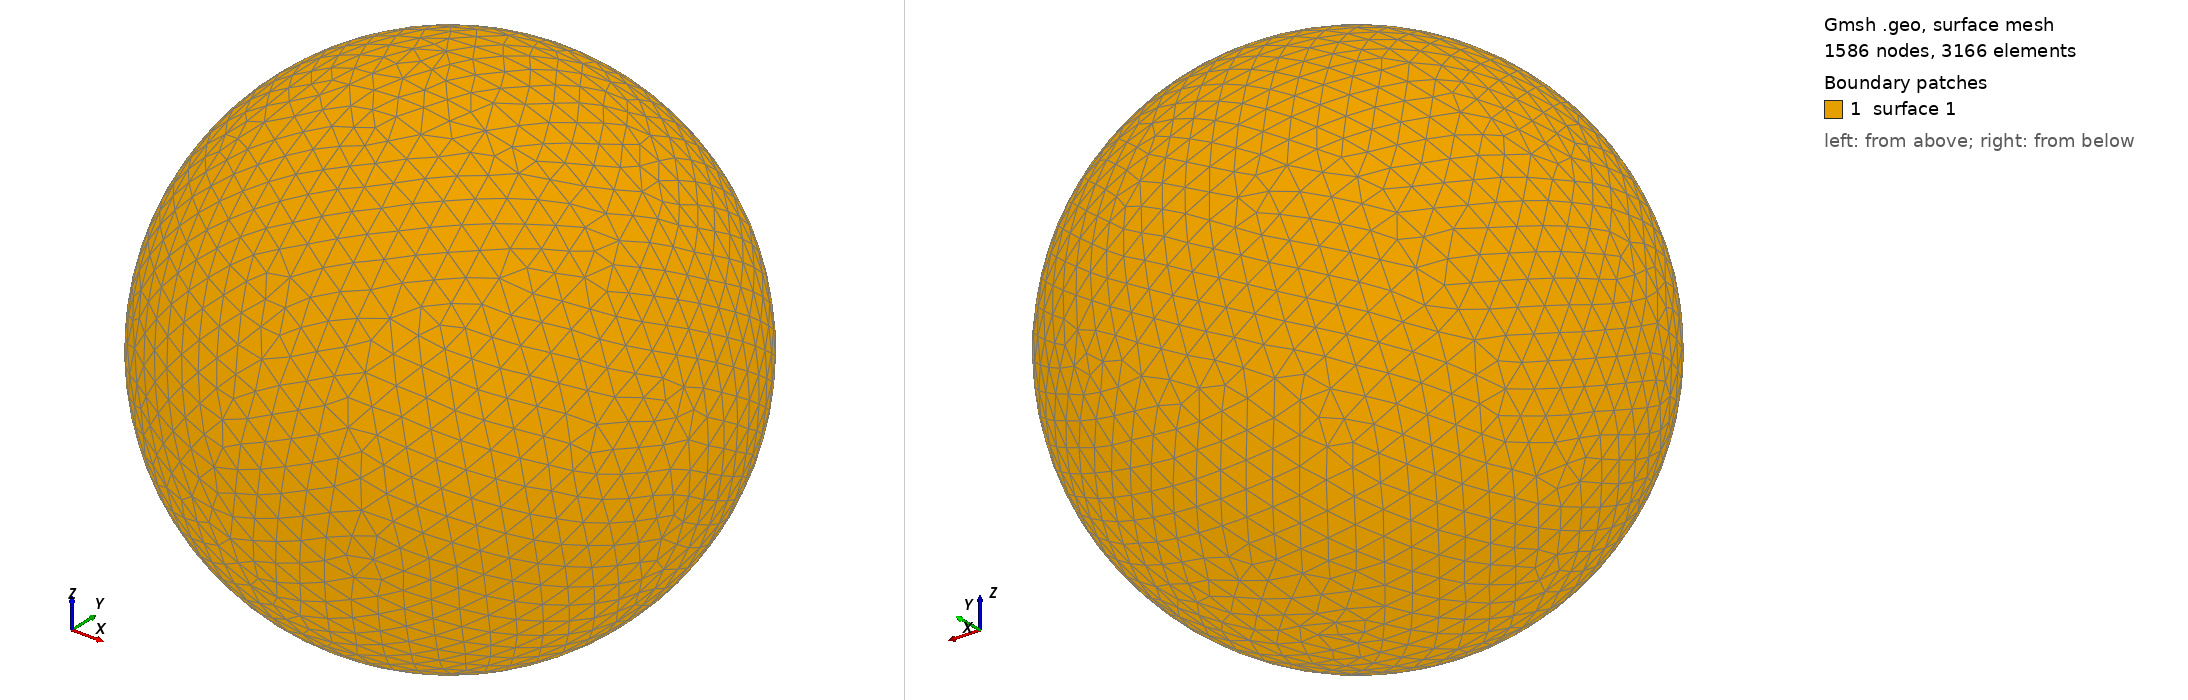

Gmsh geometry script, surface-meshed: 1586 nodes, 3166 surface elements. Boundary patches (legend numbers): 1 surface 1. Left view from above one corner, right view from below the opposite corner. The script declares no physical surfaces, so the legend lists its geometric surfaces. The drawing asked Gmsh for element sizes between 1% and 20% of the model's largest extent; the script's own settings can give other sizes.

=== shot0005.geo (drawn) ===
SetFactory("OpenCASCADE");
Point(1) = {0,0,0,0};
Sphere(1) = {0,0,0,0.00103600};
MeshSize{ PointsOf{ Surface{:}; } } = 0.000103600;
Mesh.ElementOrder=1;
Mesh.Format=39;
